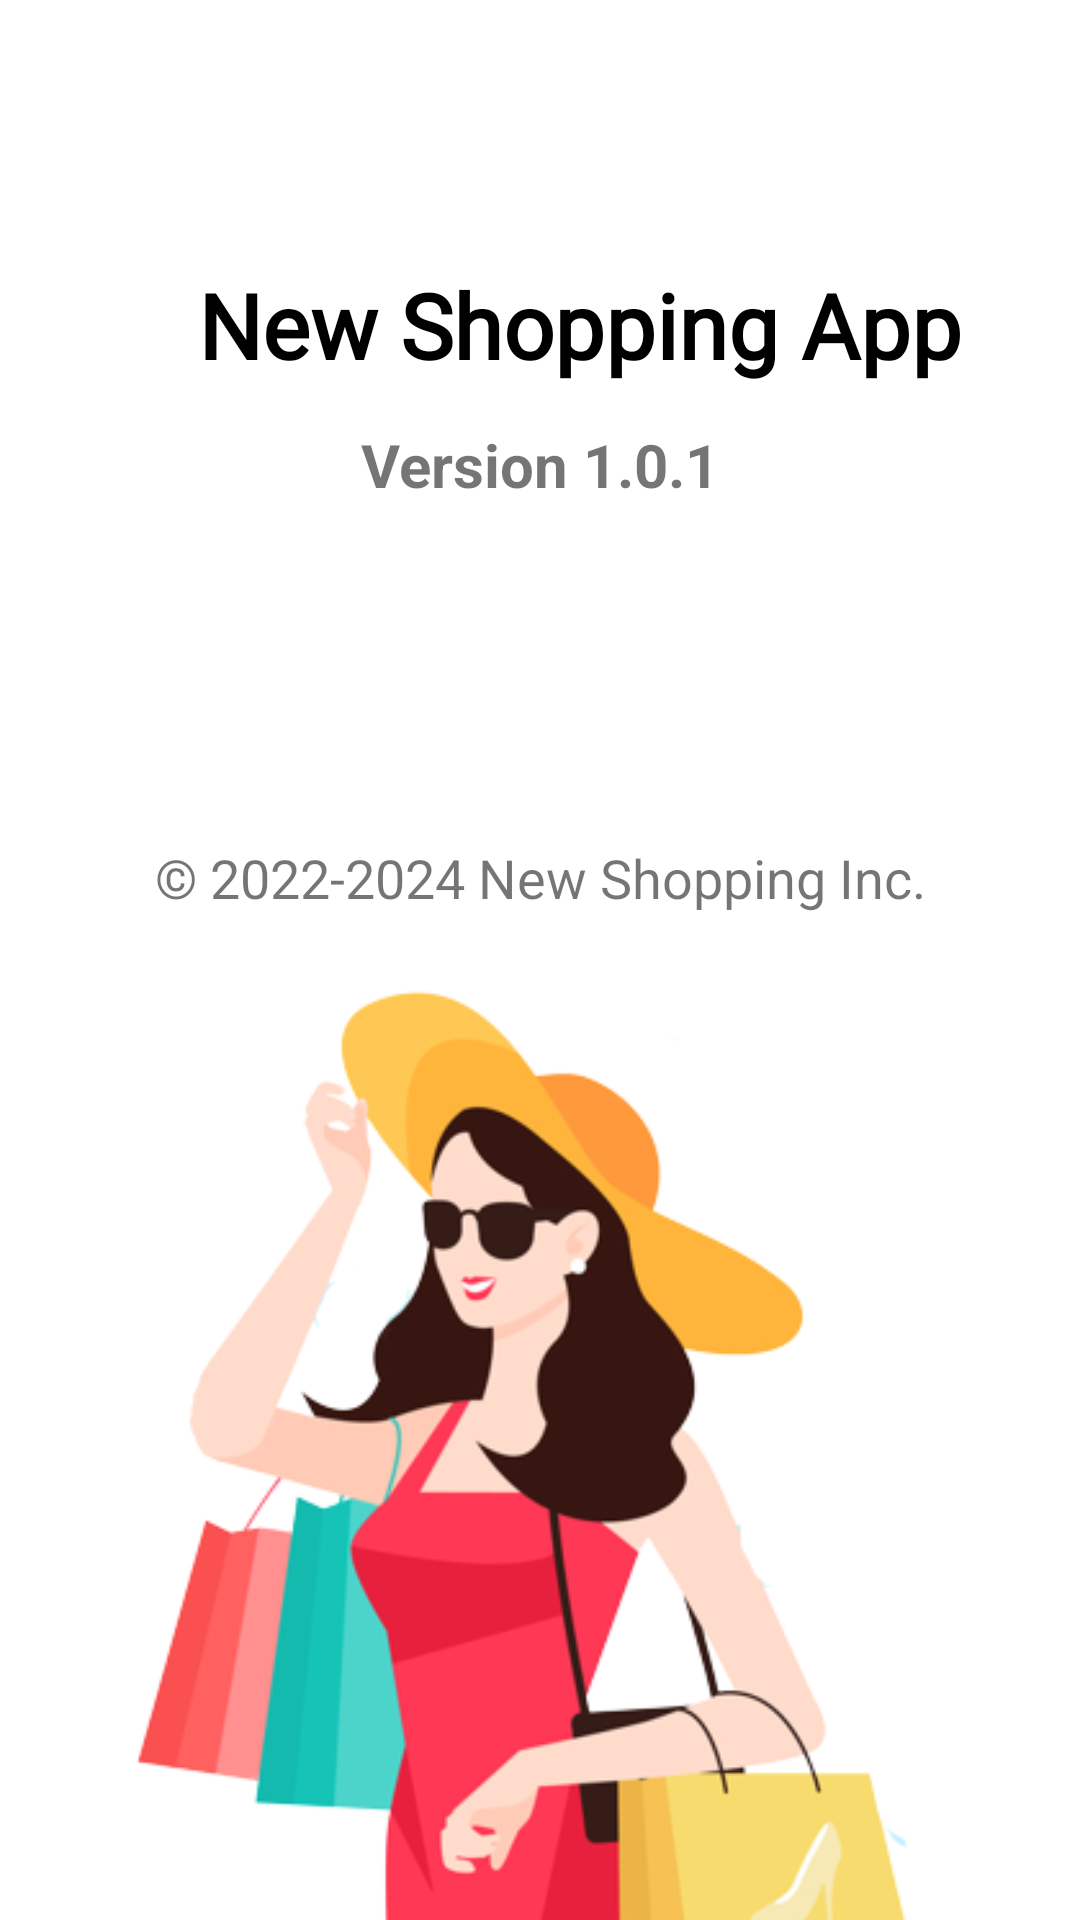

Android layout source for this screen:
<!-- AndroidManifest.xml: application theme Theme.Newbagshop -->
<!-- res/layout/fragment_secon_frag2.xml -->
<?xml version="1.0" encoding="utf-8"?>
<androidx.constraintlayout.widget.ConstraintLayout xmlns:android="http://schemas.android.com/apk/res/android"
    xmlns:app="http://schemas.android.com/apk/res-auto"
    xmlns:tools="http://schemas.android.com/tools"
    android:layout_width="match_parent"
    android:layout_height="match_parent"
    tools:context=".Fragment.secon_frag">

    <ImageView
        android:id="@+id/imageView7"
        android:layout_width="wrap_content"
        android:layout_height="wrap_content"
        android:layout_marginTop="120dp"
        android:src="@drawable/people"
        app:layout_constraintEnd_toEndOf="parent"
        app:layout_constraintHorizontal_bias="0.0"
        app:layout_constraintStart_toStartOf="parent"
        app:layout_constraintTop_toTopOf="parent" />

    <TextView
        android:id="@+id/content"
        android:layout_width="wrap_content"
        android:layout_height="wrap_content"
        android:layout_marginStart="66dp"
        android:layout_marginTop="88dp"
        android:layout_marginEnd="66dp"
        android:fontFamily="@font/ubuntu"
        android:text="New Shopping App"
        android:textColor="@color/black"
        android:textSize="30dp"
        android:textStyle="bold"
        app:layout_constraintEnd_toEndOf="parent"
        app:layout_constraintHorizontal_bias="0.0"
        app:layout_constraintStart_toStartOf="parent"
        app:layout_constraintTop_toTopOf="parent" />

    <TextView
        android:id="@+id/textView9"
        android:layout_width="wrap_content"
        android:layout_height="wrap_content"
        android:layout_marginStart="136dp"
        android:layout_marginTop="13dp"
        android:layout_marginEnd="136dp"
        android:text="Version 1.0.1"
        android:textSize="20dp"
        android:textStyle="bold"
        app:layout_constraintEnd_toEndOf="parent"
        app:layout_constraintStart_toStartOf="parent"
        app:layout_constraintTop_toBottomOf="@+id/content" />

    <TextView
        android:id="@+id/textView10"
        android:layout_width="wrap_content"
        android:layout_height="wrap_content"
        android:layout_marginTop="112dp"

        android:text="&#169; 2022-2024 New Shopping Inc."
        android:textSize="18dp"
        app:layout_constraintEnd_toEndOf="parent"
        app:layout_constraintStart_toStartOf="parent"
        app:layout_constraintTop_toBottomOf="@+id/textView9" />
</androidx.constraintlayout.widget.ConstraintLayout>
<!-- resources referenced by this layout -->
<resources>
  <color name="black">#FF000000</color>
  <!-- drawable people: png bitmap (drawable, 78878 bytes) -->
  <style name="Theme.Newbagshop" parent="Theme.MaterialComponents.DayNight.DarkActionBar">
          
          <item name="colorPrimary">@color/purple_500</item>
          <item name="colorPrimaryVariant">@color/purple_700</item>
          <item name="colorOnPrimary">@color/white</item>
          
          <item name="colorSecondary">@color/teal_200</item>
          <item name="colorSecondaryVariant">@color/teal_700</item>
          <item name="colorOnSecondary">@color/black</item>
          
          <item name="android:statusBarColor" tools:targetApi="l">?attr/colorPrimaryVariant</item>
          
      </style>
  <color name="purple_500">#FF000b76</color>
  <color name="purple_700">#FF000b76</color>
  <color name="white">#FFFFFFFF</color>
  <color name="teal_200">#FF03DAC5</color>
  <color name="teal_700">#FF018786</color>
</resources>
